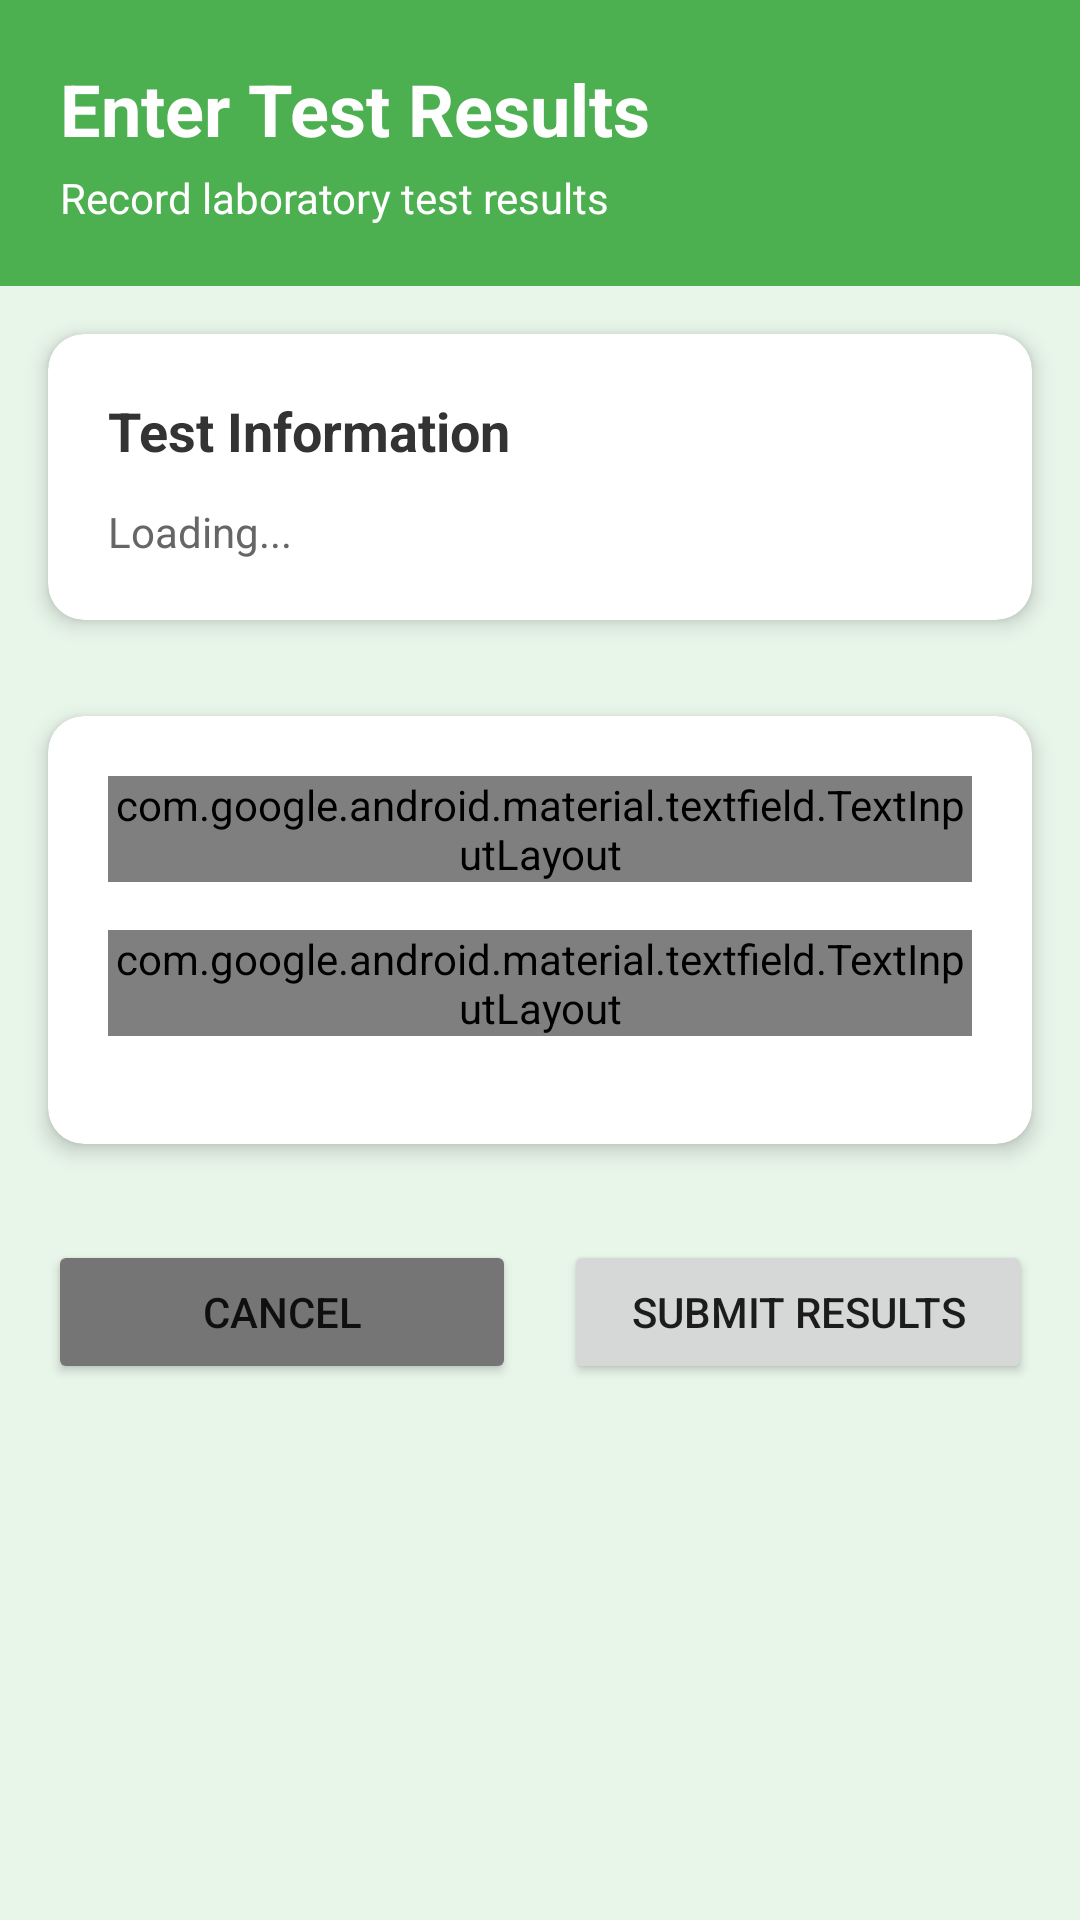

This screen was rendered from an Android layout file. Write that file and the resources it references.
<!-- AndroidManifest.xml: application theme Theme.EHRSystem -->
<!-- res/layout/activity_enter_test_results.xml -->
<?xml version="1.0" encoding="utf-8"?>
<ScrollView xmlns:android="http://schemas.android.com/apk/res/android"
    xmlns:app="http://schemas.android.com/apk/res-auto"
    android:layout_width="match_parent"
    android:layout_height="match_parent"
    android:background="#E8F5E9">

    <LinearLayout
        android:layout_width="match_parent"
        android:layout_height="wrap_content"
        android:orientation="vertical">

        
        <LinearLayout
            android:layout_width="match_parent"
            android:layout_height="wrap_content"
            android:background="#4CAF50"
            android:orientation="vertical"
            android:padding="20dp">

            <TextView
                android:layout_width="match_parent"
                android:layout_height="wrap_content"
                android:text="Enter Test Results"
                android:textSize="24sp"
                android:textStyle="bold"
                android:textColor="#FFFFFF"/>

            <TextView
                android:layout_width="match_parent"
                android:layout_height="wrap_content"
                android:text="Record laboratory test results"
                android:textSize="14sp"
                android:textColor="#FFFFFF"
                android:layout_marginTop="4dp"/>
        </LinearLayout>

        
        <androidx.cardview.widget.CardView
            android:layout_width="match_parent"
            android:layout_height="wrap_content"
            android:layout_margin="16dp"
            app:cardCornerRadius="12dp"
            app:cardElevation="4dp">

            <LinearLayout
                android:layout_width="match_parent"
                android:layout_height="wrap_content"
                android:orientation="vertical"
                android:padding="20dp">

                <TextView
                    android:layout_width="match_parent"
                    android:layout_height="wrap_content"
                    android:text="Test Information"
                    android:textSize="18sp"
                    android:textStyle="bold"
                    android:textColor="#333333"
                    android:layout_marginBottom="12dp"/>

                <TextView
                    android:id="@+id/tvTestInfo"
                    android:layout_width="match_parent"
                    android:layout_height="wrap_content"
                    android:text="Loading..."
                    android:textSize="14sp"
                    android:textColor="#666666"/>
            </LinearLayout>
        </androidx.cardview.widget.CardView>

        
        <androidx.cardview.widget.CardView
            android:layout_width="match_parent"
            android:layout_height="wrap_content"
            android:layout_margin="16dp"
            app:cardCornerRadius="12dp"
            app:cardElevation="4dp">

            <LinearLayout
                android:layout_width="match_parent"
                android:layout_height="wrap_content"
                android:orientation="vertical"
                android:padding="20dp">

                
                <com.google.android.material.textfield.TextInputLayout
                    android:layout_width="match_parent"
                    android:layout_height="wrap_content"
                    android:hint="Test Results"
                    android:layout_marginBottom="16dp"
                    style="@style/Widget.MaterialComponents.TextInputLayout.OutlinedBox">

                    <com.google.android.material.textfield.TextInputEditText
                        android:id="@+id/etResults"
                        android:layout_width="match_parent"
                        android:layout_height="wrap_content"
                        android:inputType="textMultiLine"
                        android:minLines="4"
                        android:gravity="top"/>
                </com.google.android.material.textfield.TextInputLayout>

                
                <com.google.android.material.textfield.TextInputLayout
                    android:layout_width="match_parent"
                    android:layout_height="wrap_content"
                    android:hint="Lab Technician Name"
                    android:layout_marginBottom="16dp"
                    style="@style/Widget.MaterialComponents.TextInputLayout.OutlinedBox">

                    <com.google.android.material.textfield.TextInputEditText
                        android:id="@+id/etLabTechnician"
                        android:layout_width="match_parent"
                        android:layout_height="wrap_content"
                        android:inputType="textCapWords"/>
                </com.google.android.material.textfield.TextInputLayout>

            </LinearLayout>
        </androidx.cardview.widget.CardView>

        
        <LinearLayout
            android:layout_width="match_parent"
            android:layout_height="wrap_content"
            android:orientation="horizontal"
            android:padding="16dp"
            android:gravity="center">

            <Button
                android:id="@+id/btnCancel"
                android:layout_width="0dp"
                android:layout_height="wrap_content"
                android:layout_weight="1"
                android:text="Cancel"
                android:layout_marginEnd="8dp"
                android:backgroundTint="#757575"/>

            <Button
                android:id="@+id/btnSubmit"
                android:layout_width="0dp"
                android:layout_height="wrap_content"
                android:layout_weight="1"
                android:text="Submit Results"
                android:layout_marginStart="8dp"/>
        </LinearLayout>

    </LinearLayout>
</ScrollView>
<!-- resources referenced by this layout -->
<resources>
  <style name="Theme.EHRSystem" parent="android:Theme.Material.Light.NoActionBar" />
</resources>
